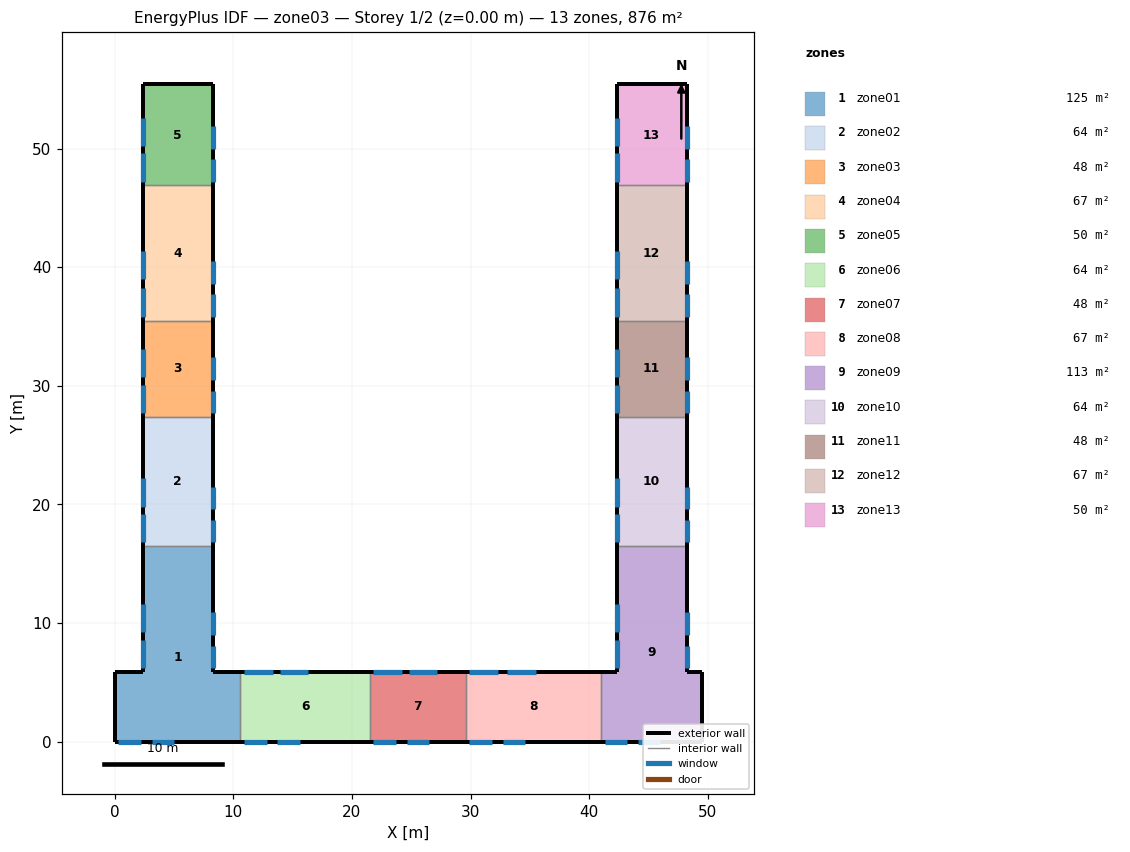
=== STOREY PLAN SPEC (per zone: floor XY polygon, exterior-wall plan segments, windows/doors) ===
zone 1: zone01  (125.1 m²)
  floor: (0.00, 0.00) (0.00, 5.90) (2.35, 5.90) (2.35, 16.50) (8.25, 16.50) (8.25, 5.90) (10.60, 5.90) (10.60, 0.00)
  exterior wall: (0.00, 5.90) – (0.00, 0.00)  [5.9 m]
  exterior wall: (2.35, 5.90) – (0.00, 5.90)  [2.4 m]
  exterior wall: (10.60, 5.90) – (8.25, 5.90)  [2.3 m]
  exterior wall: (0.00, 0.00) – (10.60, 0.00)  [10.6 m]
    window: (0.30, 0.00) – (2.20, 0.00)  [3.4 m²]
    window: (3.10, 0.00) – (5.00, 0.00)  [3.4 m²]
  exterior wall: (8.25, 16.50) – (8.25, 5.90)  [10.6 m]
    window: (8.25, 6.20) – (8.25, 8.10)  [3.4 m²]
    window: (8.25, 9.00) – (8.25, 10.90)  [3.4 m²]
  exterior wall: (2.35, 16.50) – (2.35, 5.90)  [10.6 m]
    window: (2.35, 6.20) – (2.35, 8.60)  [6.0 m²]
    window: (2.35, 9.20) – (2.35, 11.60)  [6.0 m²]
  interior walls: 2
zone 2: zone02  (64.3 m²)
  floor: (2.35, 27.40) (8.25, 27.40) (8.25, 16.50) (2.35, 16.50)
  exterior wall: (8.25, 27.40) – (8.25, 16.50)  [10.9 m]
    window: (8.25, 16.80) – (8.25, 18.70)  [3.4 m²]
    window: (8.25, 19.60) – (8.25, 21.50)  [3.4 m²]
  exterior wall: (2.35, 27.40) – (2.35, 16.50)  [10.9 m]
    window: (2.35, 16.80) – (2.35, 19.20)  [6.0 m²]
    window: (2.35, 19.80) – (2.35, 22.20)  [6.0 m²]
  interior walls: 2
zone 3: zone03  (47.8 m²)
  floor: (2.35, 35.50) (8.25, 35.50) (8.25, 27.40) (2.35, 27.40)
  exterior wall: (8.25, 35.50) – (8.25, 27.40)  [8.1 m]
    window: (8.25, 27.70) – (8.25, 29.60)  [3.4 m²]
    window: (8.25, 30.50) – (8.25, 32.40)  [3.4 m²]
  exterior wall: (2.35, 35.50) – (2.35, 27.40)  [8.1 m]
    window: (2.35, 27.70) – (2.35, 30.10)  [6.0 m²]
    window: (2.35, 30.70) – (2.35, 33.10)  [6.0 m²]
  interior walls: 2
zone 4: zone04  (67.3 m²)
  floor: (2.35, 46.90) (8.25, 46.90) (8.25, 35.50) (2.35, 35.50)
  exterior wall: (8.25, 46.90) – (8.25, 35.50)  [11.4 m]
    window: (8.25, 35.80) – (8.25, 37.70)  [3.4 m²]
    window: (8.25, 38.60) – (8.25, 40.50)  [3.4 m²]
  exterior wall: (2.35, 46.90) – (2.35, 35.50)  [11.4 m]
    window: (2.35, 35.80) – (2.35, 38.20)  [6.0 m²]
    window: (2.35, 39.00) – (2.35, 41.40)  [6.0 m²]
  interior walls: 2
zone 5: zone05  (50.1 m²)
  floor: (2.35, 55.40) (8.25, 55.40) (8.25, 46.90) (2.35, 46.90)
  exterior wall: (8.25, 55.40) – (8.25, 46.90)  [8.5 m]
    window: (8.25, 47.20) – (8.25, 49.10)  [3.4 m²]
    window: (8.25, 50.00) – (8.25, 51.90)  [3.4 m²]
  exterior wall: (2.35, 55.40) – (2.35, 46.90)  [8.5 m]
    window: (2.35, 47.20) – (2.35, 49.60)  [6.0 m²]
    window: (2.35, 50.20) – (2.35, 52.60)  [6.0 m²]
  exterior wall: (8.25, 55.40) – (2.35, 55.40)  [5.9 m]
  interior walls: 1
zone 6: zone06  (64.3 m²)
  floor: (10.60, 5.90) (21.50, 5.90) (21.50, 0.00) (10.60, 0.00)
  exterior wall: (21.50, 5.90) – (10.60, 5.90)  [10.9 m]
    window: (10.90, 5.90) – (13.30, 5.90)  [6.0 m²]
    window: (13.90, 5.90) – (16.30, 5.90)  [6.0 m²]
  exterior wall: (10.60, 0.00) – (21.50, 0.00)  [10.9 m]
    window: (10.90, 0.00) – (12.80, 0.00)  [3.4 m²]
    window: (13.70, 0.00) – (15.60, 0.00)  [3.4 m²]
  interior walls: 2
zone 7: zone07  (47.8 m²)
  floor: (21.50, 5.90) (29.60, 5.90) (29.60, 0.00) (21.50, 0.00)
  exterior wall: (29.60, 5.90) – (21.50, 5.90)  [8.1 m]
    window: (21.80, 5.90) – (24.20, 5.90)  [6.0 m²]
    window: (24.80, 5.90) – (27.20, 5.90)  [6.0 m²]
  exterior wall: (21.50, 0.00) – (29.60, 0.00)  [8.1 m]
    window: (21.80, 0.00) – (23.70, 0.00)  [3.4 m²]
    window: (24.60, 0.00) – (26.50, 0.00)  [3.4 m²]
  interior walls: 2
zone 8: zone08  (67.3 m²)
  floor: (29.60, 5.90) (41.00, 5.90) (41.00, 0.00) (29.60, 0.00)
  exterior wall: (41.00, 5.90) – (29.60, 5.90)  [11.4 m]
    window: (29.90, 5.90) – (32.30, 5.90)  [6.0 m²]
    window: (33.10, 5.90) – (35.50, 5.90)  [6.0 m²]
  exterior wall: (29.60, 0.00) – (41.00, 0.00)  [11.4 m]
    window: (29.90, 0.00) – (31.80, 0.00)  [3.4 m²]
    window: (32.70, 0.00) – (34.60, 0.00)  [3.4 m²]
  interior walls: 2
zone 9: zone09  (112.7 m²)
  floor: (41.00, 0.00) (41.00, 5.90) (42.30, 5.90) (42.30, 16.50) (48.20, 16.50) (48.20, 5.90) (49.50, 5.90) (49.50, 0.00)
  exterior wall: (49.50, 5.90) – (49.50, 0.00)  [5.9 m]
  exterior wall: (42.30, 5.90) – (41.00, 5.90)  [1.3 m]
  exterior wall: (49.50, 5.90) – (48.20, 5.90)  [1.3 m]
  exterior wall: (41.00, 0.00) – (49.50, 0.00)  [8.5 m]
    window: (41.30, 0.00) – (43.20, 0.00)  [3.4 m²]
    window: (44.10, 0.00) – (46.00, 0.00)  [3.4 m²]
  exterior wall: (48.20, 16.50) – (48.20, 5.90)  [10.6 m]
    window: (48.20, 6.20) – (48.20, 8.10)  [3.4 m²]
    window: (48.20, 9.00) – (48.20, 10.90)  [3.4 m²]
  exterior wall: (42.30, 16.50) – (42.30, 5.90)  [10.6 m]
    window: (42.30, 6.20) – (42.30, 8.60)  [6.0 m²]
    window: (42.30, 9.20) – (42.30, 11.60)  [6.0 m²]
  interior walls: 2
zone 10: zone10  (64.3 m²)
  floor: (42.30, 27.40) (48.20, 27.40) (48.20, 16.50) (42.30, 16.50)
  exterior wall: (48.20, 27.40) – (48.20, 16.50)  [10.9 m]
    window: (48.20, 16.80) – (48.20, 18.70)  [3.4 m²]
    window: (48.20, 19.60) – (48.20, 21.50)  [3.4 m²]
  exterior wall: (42.30, 27.40) – (42.30, 16.50)  [10.9 m]
    window: (42.30, 16.80) – (42.30, 19.20)  [6.0 m²]
    window: (42.30, 19.80) – (42.30, 22.20)  [6.0 m²]
  interior walls: 2
zone 11: zone11  (47.8 m²)
  floor: (42.30, 35.50) (48.20, 35.50) (48.20, 27.40) (42.30, 27.40)
  exterior wall: (48.20, 35.50) – (48.20, 27.40)  [8.1 m]
    window: (48.20, 27.70) – (48.20, 29.60)  [3.4 m²]
    window: (48.20, 30.50) – (48.20, 32.40)  [3.4 m²]
  exterior wall: (42.30, 35.50) – (42.30, 27.40)  [8.1 m]
    window: (42.30, 27.70) – (42.30, 30.10)  [6.0 m²]
    window: (42.30, 30.70) – (42.30, 33.10)  [6.0 m²]
  interior walls: 2
zone 12: zone12  (67.3 m²)
  floor: (42.30, 46.90) (48.20, 46.90) (48.20, 35.50) (42.30, 35.50)
  exterior wall: (48.20, 46.90) – (48.20, 35.50)  [11.4 m]
    window: (48.20, 35.80) – (48.20, 37.70)  [3.4 m²]
    window: (48.20, 38.60) – (48.20, 40.50)  [3.4 m²]
  exterior wall: (42.30, 46.90) – (42.30, 35.50)  [11.4 m]
    window: (42.30, 35.80) – (42.30, 38.20)  [6.0 m²]
    window: (42.30, 39.00) – (42.30, 41.40)  [6.0 m²]
  interior walls: 2
zone 13: zone13  (50.2 m²)
  floor: (42.30, 55.40) (48.20, 55.40) (48.20, 46.90) (42.30, 46.90)
  exterior wall: (48.20, 55.40) – (48.20, 46.90)  [8.5 m]
    window: (48.20, 47.20) – (48.20, 49.10)  [3.4 m²]
    window: (48.20, 50.00) – (48.20, 51.90)  [3.4 m²]
  exterior wall: (42.30, 55.40) – (42.30, 46.90)  [8.5 m]
    window: (42.30, 47.20) – (42.30, 49.60)  [6.0 m²]
    window: (42.30, 50.20) – (42.30, 52.60)  [6.0 m²]
  exterior wall: (48.20, 55.40) – (42.30, 55.40)  [5.9 m]
  interior walls: 1

=== DERIVED (storey summary) ===
Building: zone03
Storey: 1 of 2  (floor level z = 0.00 m)
Storey gross floor area: 876.2 m²
Zones on this storey: 13
  - zone01: floor 125.1 m²; exterior wall 42.4 m (318.0 m²); 6 window(s) 25.7 m²; WWR 8.1%
  - zone02: floor 64.3 m²; exterior wall 21.8 m (163.5 m²); 4 window(s) 18.8 m²; WWR 11.5%
  - zone03: floor 47.8 m²; exterior wall 16.2 m (121.5 m²); 4 window(s) 18.8 m²; WWR 15.5%
  - zone04: floor 67.3 m²; exterior wall 22.8 m (171.0 m²); 4 window(s) 18.8 m²; WWR 11.0%
  - zone05: floor 50.1 m²; exterior wall 22.9 m (171.8 m²); 4 window(s) 18.8 m²; WWR 11.0%
  - zone06: floor 64.3 m²; exterior wall 21.8 m (163.5 m²); 4 window(s) 18.8 m²; WWR 11.5%
  - zone07: floor 47.8 m²; exterior wall 16.2 m (121.5 m²); 4 window(s) 18.8 m²; WWR 15.5%
  - zone08: floor 67.3 m²; exterior wall 22.8 m (171.0 m²); 4 window(s) 18.8 m²; WWR 11.0%
  - zone09: floor 112.7 m²; exterior wall 38.2 m (286.5 m²); 6 window(s) 25.7 m²; WWR 9.0%
  - zone10: floor 64.3 m²; exterior wall 21.8 m (163.5 m²); 4 window(s) 18.8 m²; WWR 11.5%
  - zone11: floor 47.8 m²; exterior wall 16.2 m (121.5 m²); 4 window(s) 18.8 m²; WWR 15.5%
  - zone12: floor 67.3 m²; exterior wall 22.8 m (171.0 m²); 4 window(s) 18.8 m²; WWR 11.0%
  - zone13: floor 50.2 m²; exterior wall 22.9 m (171.8 m²); 4 window(s) 18.8 m²; WWR 11.0%
Zone adjacency: (none detected)